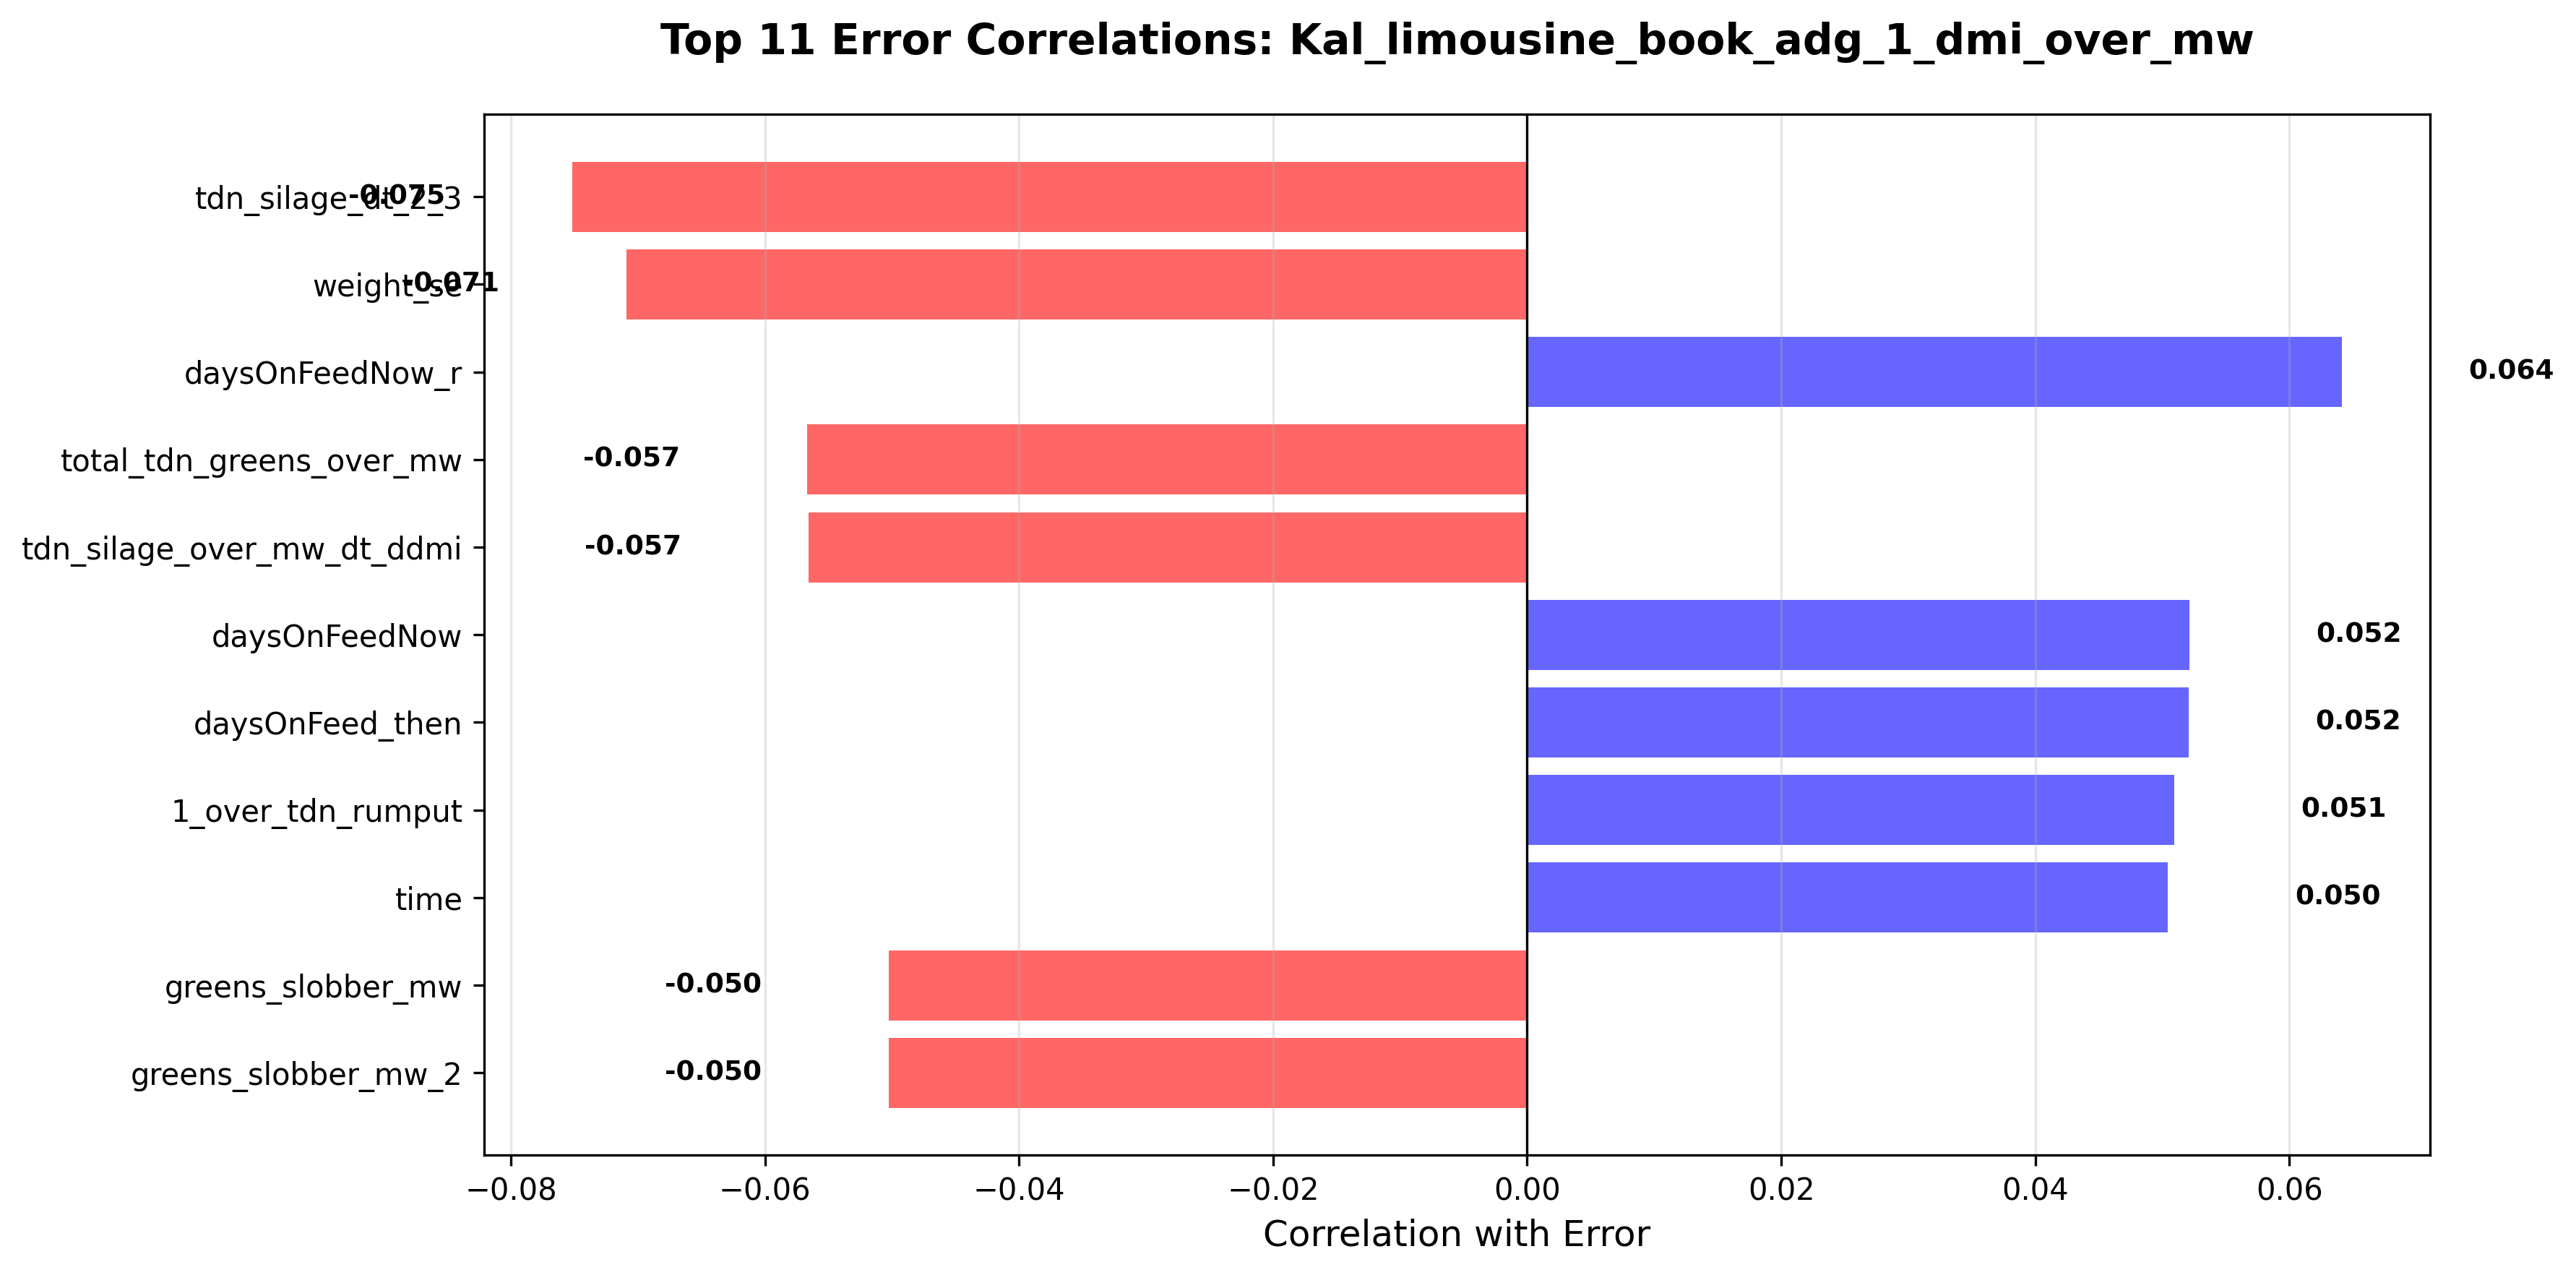

The data file committed next to this chart (first rows):
column, correlation, abs_correlation
tdn_silage_dt_2_3, -0.07516, 0.07516
weight_se, -0.07088, 0.07088
daysOnFeedNow_r, 0.06412, 0.06412
total_tdn_greens_over_mw, -0.0567, 0.0567
tdn_silage_over_mw_dt_ddmi, -0.05656, 0.05656
daysOnFeedNow, 0.05212, 0.05212
daysOnFeed_then, 0.05207, 0.05207
1_over_tdn_rumput, 0.05092, 0.05092
time, 0.05043, 0.05043
greens_slobber_mw, -0.05028, 0.05028
greens_slobber_mw_2, -0.05028, 0.05028
